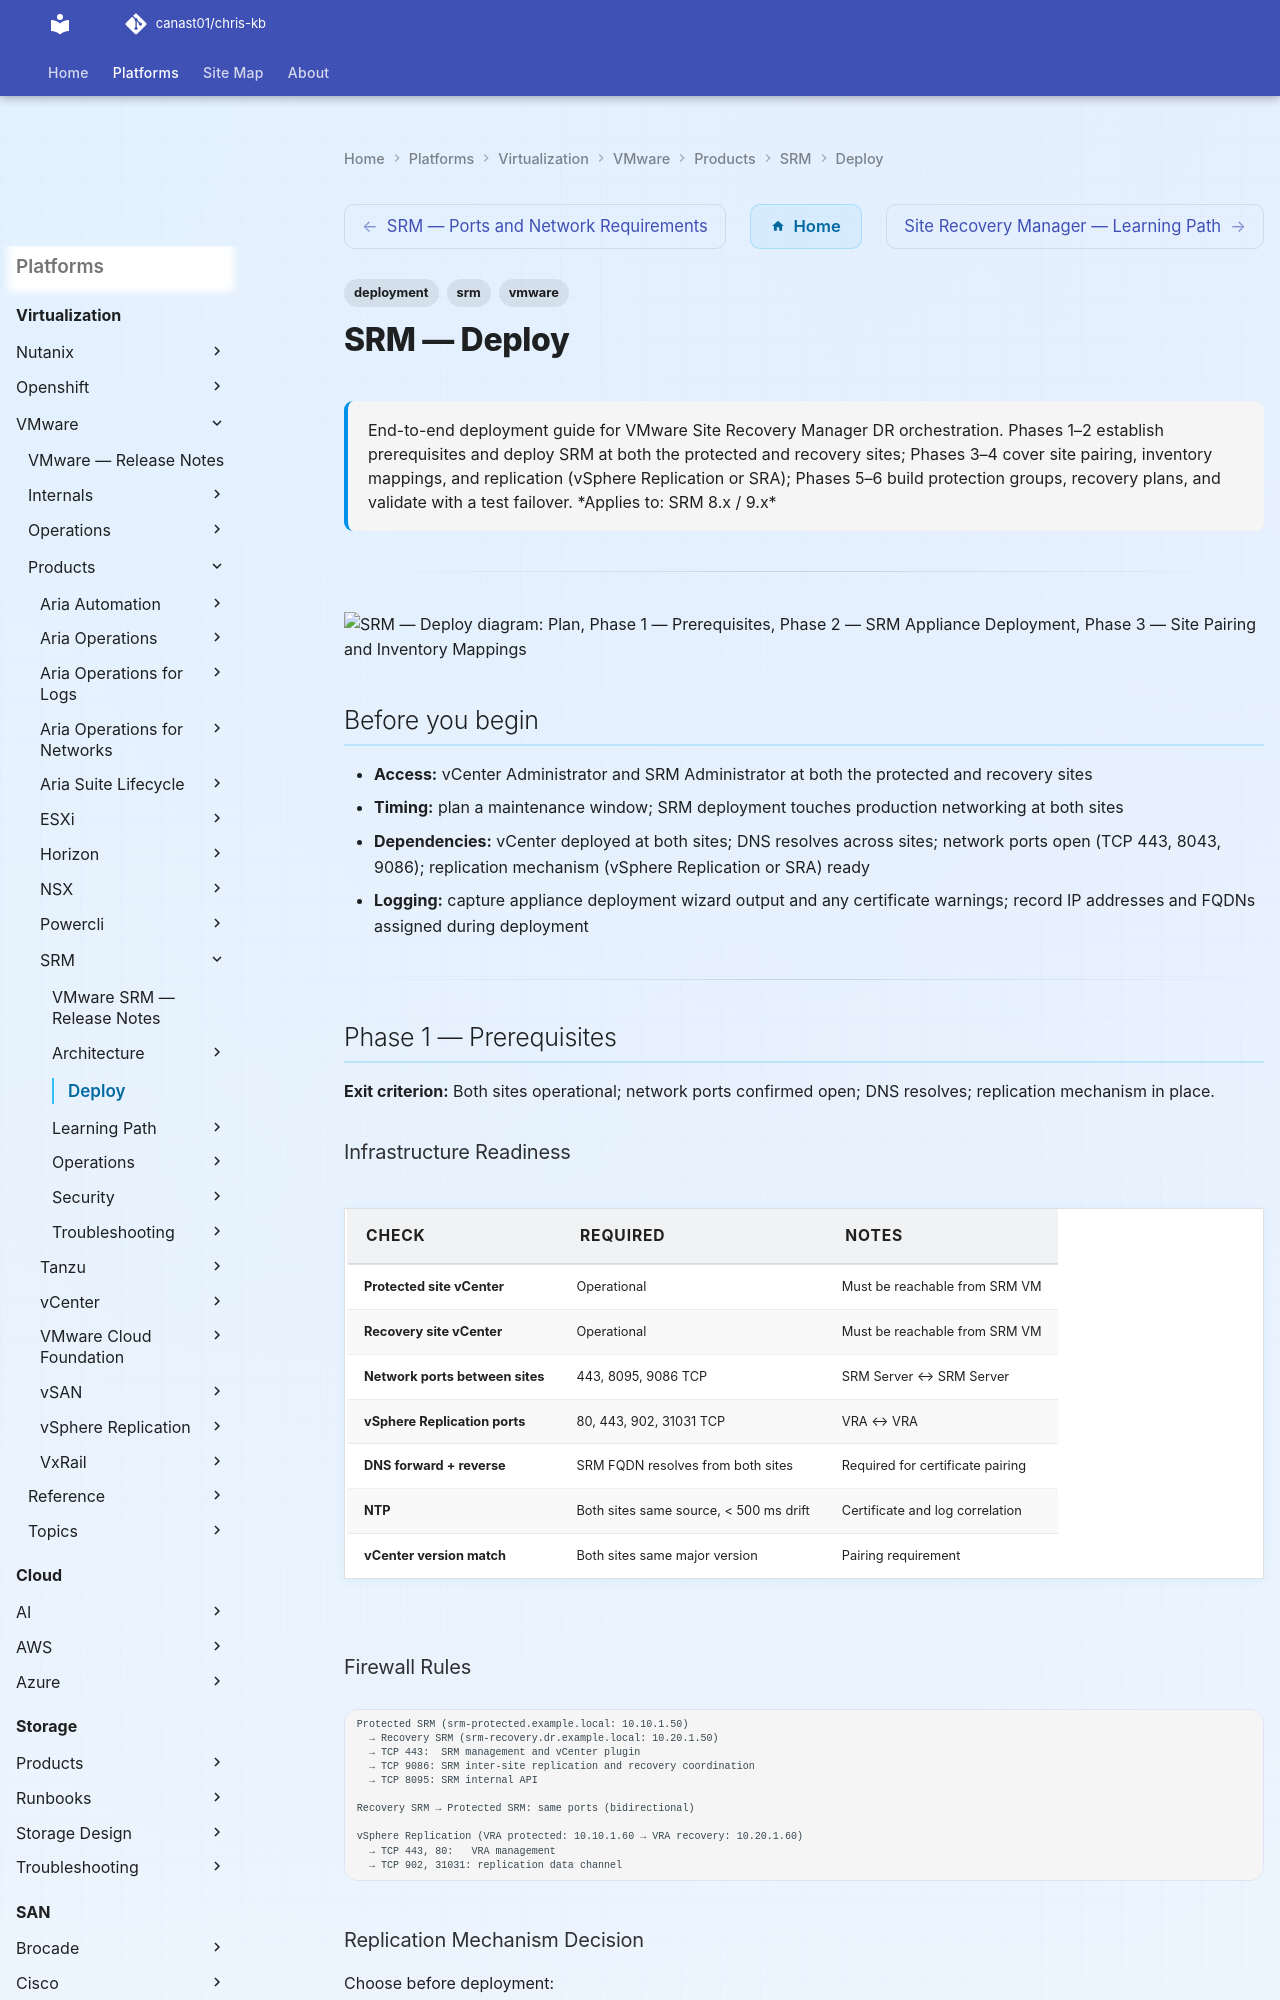

repository: canast01/chris-kb · page: virtualization/vmware/products/srm/deploy/index.html · generator: mkdocs

---
tags:
  - deployment
  - srm
  - vmware
search:
  boost: 1.5
description: "End-to-end deployment guide for VMware Site Recovery Manager DR orchestration. Phases 1–2 establish prerequisites and deploy SRM at both the protected and..."
---
# SRM — Deploy

<div class="kb-summary">
End-to-end deployment guide for VMware Site Recovery Manager DR orchestration. Phases 1–2 establish prerequisites and deploy SRM at both the protected and recovery sites; Phases 3–4 cover site pairing, inventory mappings, and replication (vSphere Replication or SRA); Phases 5–6 build protection groups, recovery plans, and validate with a test failover.

*Applies to: SRM 8.x / 9.x*
</div>

---

```d2
direction: right

plan: "Plan" {shape: oval}
phase_1_prerequisites: "Phase 1 — Prerequisites" {shape: rectangle}
phase_2_srm_appliance_deployment: "Phase 2 — SRM Appliance Deployment" {shape: rectangle}
phase_3_site_pairing_and_inventory_m: "Phase 3 — Site Pairing and Inventory Mappings" {shape: rectangle}
phase_4_replication_configuration: "Phase 4 — Replication Configuration" {shape: rectangle}
phase_5_protection_groups: "Phase 5 — Protection Groups" {shape: rectangle}
phase_6_recovery_plans_and_test_fail: "Phase 6 — Recovery Plans and Test Failover" {shape: rectangle}
validate: "Validate" {shape: oval}

plan -> phase_1_prerequisites
phase_1_prerequisites -> phase_2_srm_appliance_deployment
phase_2_srm_appliance_deployment -> phase_3_site_pairing_and_inventory_m
phase_3_site_pairing_and_inventory_m -> phase_4_replication_configuration
phase_4_replication_configuration -> phase_5_protection_groups
phase_5_protection_groups -> phase_6_recovery_plans_and_test_fail
phase_6_recovery_plans_and_test_fail -> validate
```

## Before you begin

- **Access:** vCenter Administrator and SRM Administrator at both the protected and recovery sites
- **Timing:** plan a maintenance window; SRM deployment touches production networking at both sites
- **Dependencies:** vCenter deployed at both sites; DNS resolves across sites; network ports open (TCP 443, 8043, 9086); replication mechanism (vSphere Replication or SRA) ready
- **Logging:** capture appliance deployment wizard output and any certificate warnings; record IP addresses and FQDNs assigned during deployment

---

## Phase 1 — Prerequisites

**Exit criterion:** Both sites operational; network ports confirmed open; DNS resolves; replication mechanism in place.

### Infrastructure Readiness

| Check | Required | Notes |
|---|---|---|
| Protected site vCenter | Operational | Must be reachable from SRM VM |
| Recovery site vCenter | Operational | Must be reachable from SRM VM |
| Network ports between sites | 443, 8095, 9086 TCP | SRM Server ↔ SRM Server |
| vSphere Replication ports | 80, 443, 902, 31031 TCP | VRA ↔ VRA |
| DNS forward + reverse | SRM FQDN resolves from both sites | Required for certificate pairing |
| NTP | Both sites same source, < 500 ms drift | Certificate and log correlation |
| vCenter version match | Both sites same major version | Pairing requirement |
